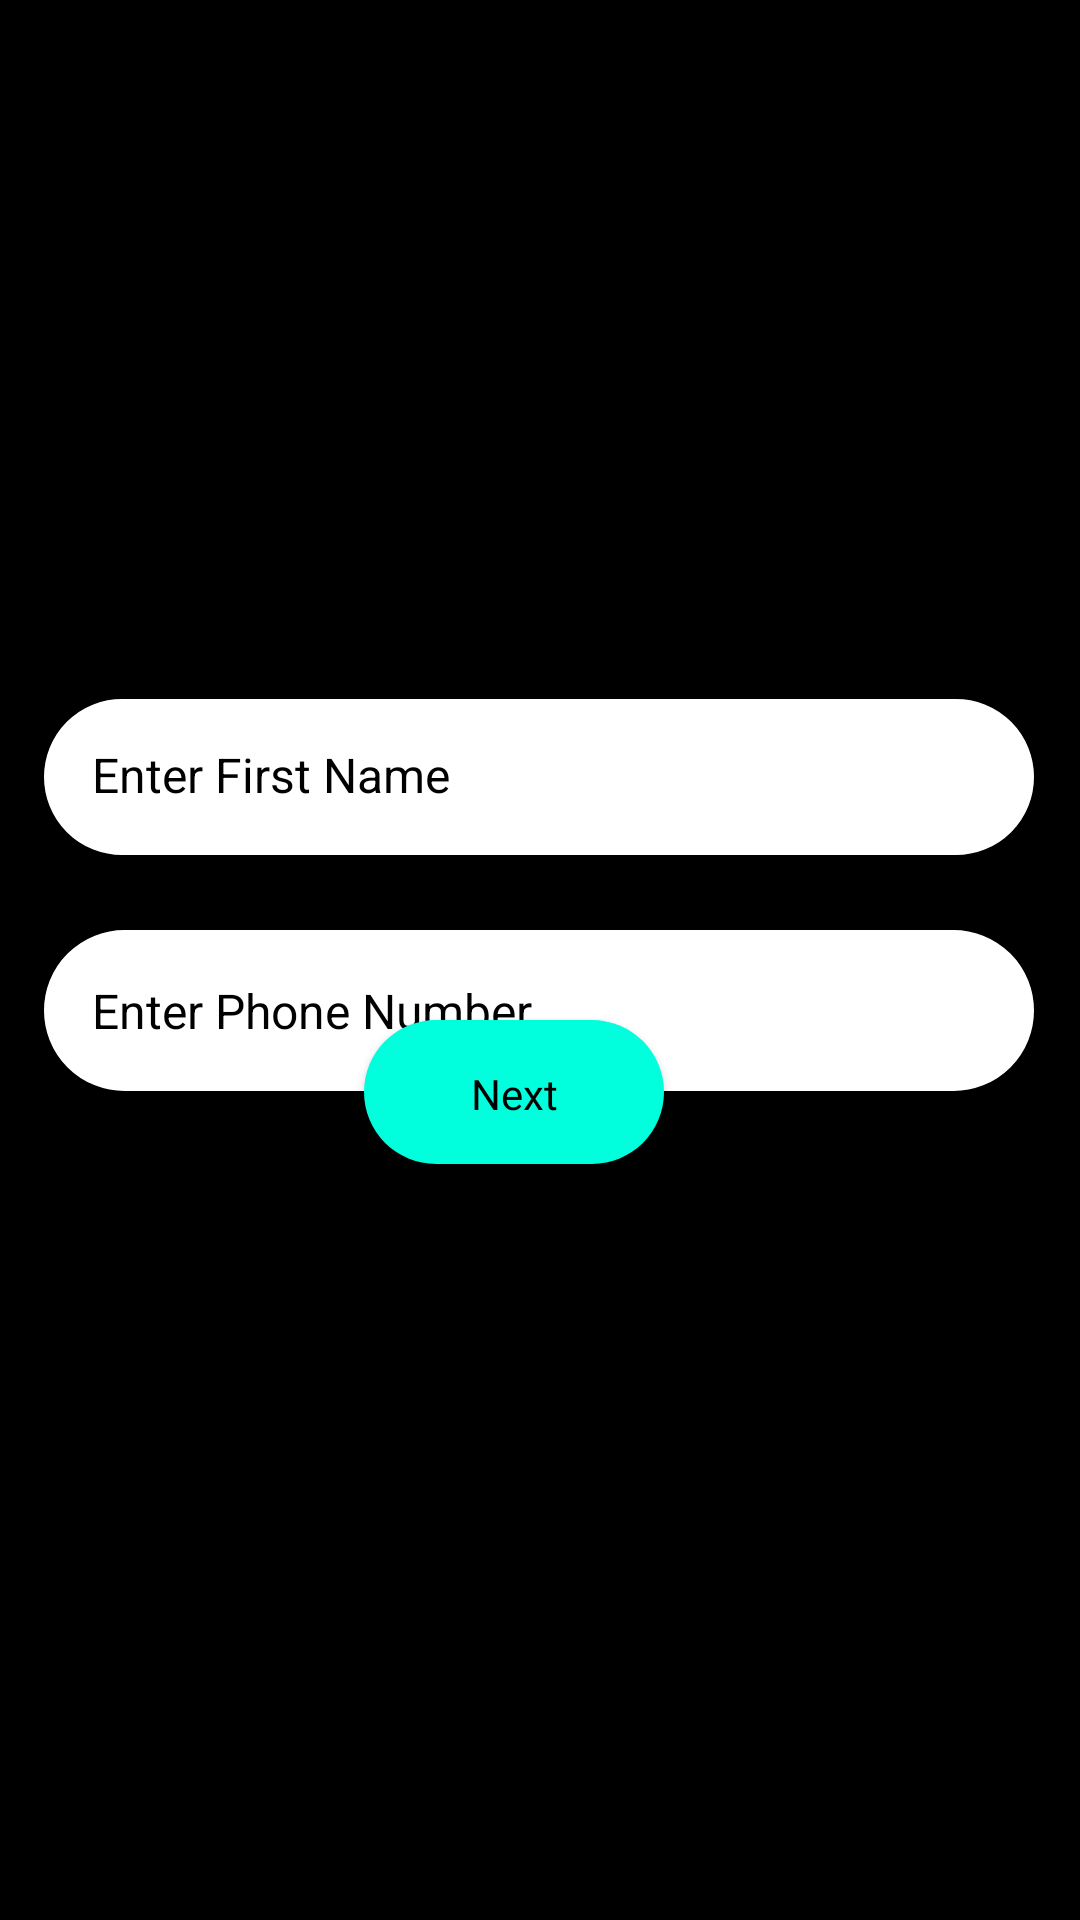

Write the Android layout XML for this screen, with the resource values it uses.
<!-- AndroidManifest.xml: application theme Theme.Msengage -->
<!-- res/layout/activity_signup.xml -->
<?xml version="1.0" encoding="utf-8"?>
<androidx.constraintlayout.widget.ConstraintLayout xmlns:android="http://schemas.android.com/apk/res/android"
    xmlns:app="http://schemas.android.com/apk/res-auto"
    xmlns:tools="http://schemas.android.com/tools"
    android:layout_width="match_parent"
    android:layout_height="match_parent"
    tools:context=".signup"
    android:background="@color/black">


    <ImageView
        android:id="@+id/signupimg"
        android:layout_width="150dp"
        android:layout_height="150dp"
        android:layout_marginTop="10dp"
        android:src="@drawable/teamwork"
        app:layout_constraintBottom_toBottomOf="parent"
        app:layout_constraintHorizontal_bias="0.498"
        app:layout_constraintLeft_toLeftOf="parent"
        app:layout_constraintRight_toRightOf="parent"
        app:layout_constraintTop_toTopOf="parent"
        app:layout_constraintVertical_bias="0.126" />

    <EditText
        android:id="@+id/signupname"
        android:layout_width="wrap_content"
        android:layout_height="wrap_content"
        android:width="330dp"
        android:height="52dp"
        android:background="@drawable/bttnround"
        android:hint="Enter First Name"
        android:padding="16dp"
        android:textColor="@color/black"
        android:textColorHint="@color/black"
        android:textSize="16dp"
        app:layout_constraintBottom_toBottomOf="parent"
        app:layout_constraintHorizontal_bias="0.493"
        app:layout_constraintLeft_toLeftOf="parent"

        app:layout_constraintRight_toRightOf="parent"
        app:layout_constraintTop_toTopOf="parent"
        app:layout_constraintVertical_bias="0.396" />

    <EditText
        android:id="@+id/signupphone"
        android:layout_width="wrap_content"
        android:layout_height="wrap_content"
        android:width="330dp"
        android:height="52dp"
        android:background="@drawable/bttnround"
        android:hint="Enter Phone Number"
        android:inputType="phone"
        android:padding="16dp"
        android:textColor="@color/black"
        android:textColorHint="@color/black"
        android:textSize="16dp"
        app:layout_constraintBottom_toBottomOf="parent"
        app:layout_constraintHorizontal_bias="0.493"
        app:layout_constraintLeft_toLeftOf="parent"

        app:layout_constraintRight_toRightOf="parent"
        app:layout_constraintTop_toBottomOf="@+id/signupname"
        app:layout_constraintVertical_bias="0.083" />

    <androidx.appcompat.widget.AppCompatButton
        android:id="@+id/btnnext"
        android:layout_width="wrap_content"
        android:layout_height="wrap_content"
        android:layout_marginBottom="252dp"
        android:height="30dp"
        android:width="100dp"
        android:background="@drawable/buttonround"
        android:fontFamily="@font/poppinsb"
        android:gravity="center"
        android:padding="15dp"
        android:text="Next"
        android:textAllCaps="false"
        android:textColor="@color/black"
        app:layout_constraintBottom_toBottomOf="parent"
        app:layout_constraintHorizontal_bias="0.467"
        app:layout_constraintLeft_toLeftOf="parent"
        app:layout_constraintRight_toRightOf="parent"
        app:layout_constraintTop_toBottomOf="@+id/signupphone"
        app:layout_constraintVertical_bias="1.0" />


</androidx.constraintlayout.widget.ConstraintLayout>
<!-- resources referenced by this layout -->
<resources>
  <color name="black">#FF000000</color>
  <!-- drawable bttnround (drawable) -->
  <?xml version="1.0" encoding="utf-8"?>
  <selector xmlns:android="http://schemas.android.com/apk/res/android">
      <item>
          <shape android:shape="rectangle">
              <solid android:color="@color/white"/>
              <corners android:radius="40dp"/>
              <stroke android:color="@color/white" android:width="2dp"/>
          </shape>
      </item>
  </selector>
  <!-- drawable buttonround (drawable-v24) -->
  <?xml version="1.0" encoding="utf-8"?>
  <selector xmlns:android="http://schemas.android.com/apk/res/android">
      <item>
          <shape android:shape="rectangle">
              <solid android:color="@color/neongreen"/>
              <corners android:radius="40dp"/>
          </shape>
      </item>
  </selector>
  <style name="Theme.Msengage" parent="Theme.MaterialComponents.DayNight.NoActionBar">
          
          <item name="colorPrimary">@color/purple_500</item>
          <item name="colorPrimaryVariant">@color/purple_700</item>
          <item name="colorOnPrimary">@color/white</item>
          
          <item name="colorSecondary">@color/teal_200</item>
          <item name="colorSecondaryVariant">@color/teal_700</item>
          <item name="colorOnSecondary">@color/black</item>
          
          <item name="android:statusBarColor" tools:targetApi="l">@color/black</item>
          
      </style>
  <color name="white">#FFFFFFFF</color>
  <color name="neongreen">#01FEDD</color>
  <color name="purple_500">#FF6200EE</color>
  <color name="purple_700">#FF3700B3</color>
  <color name="teal_200">#FF03DAC5</color>
  <color name="teal_700">#FF018786</color>
</resources>
